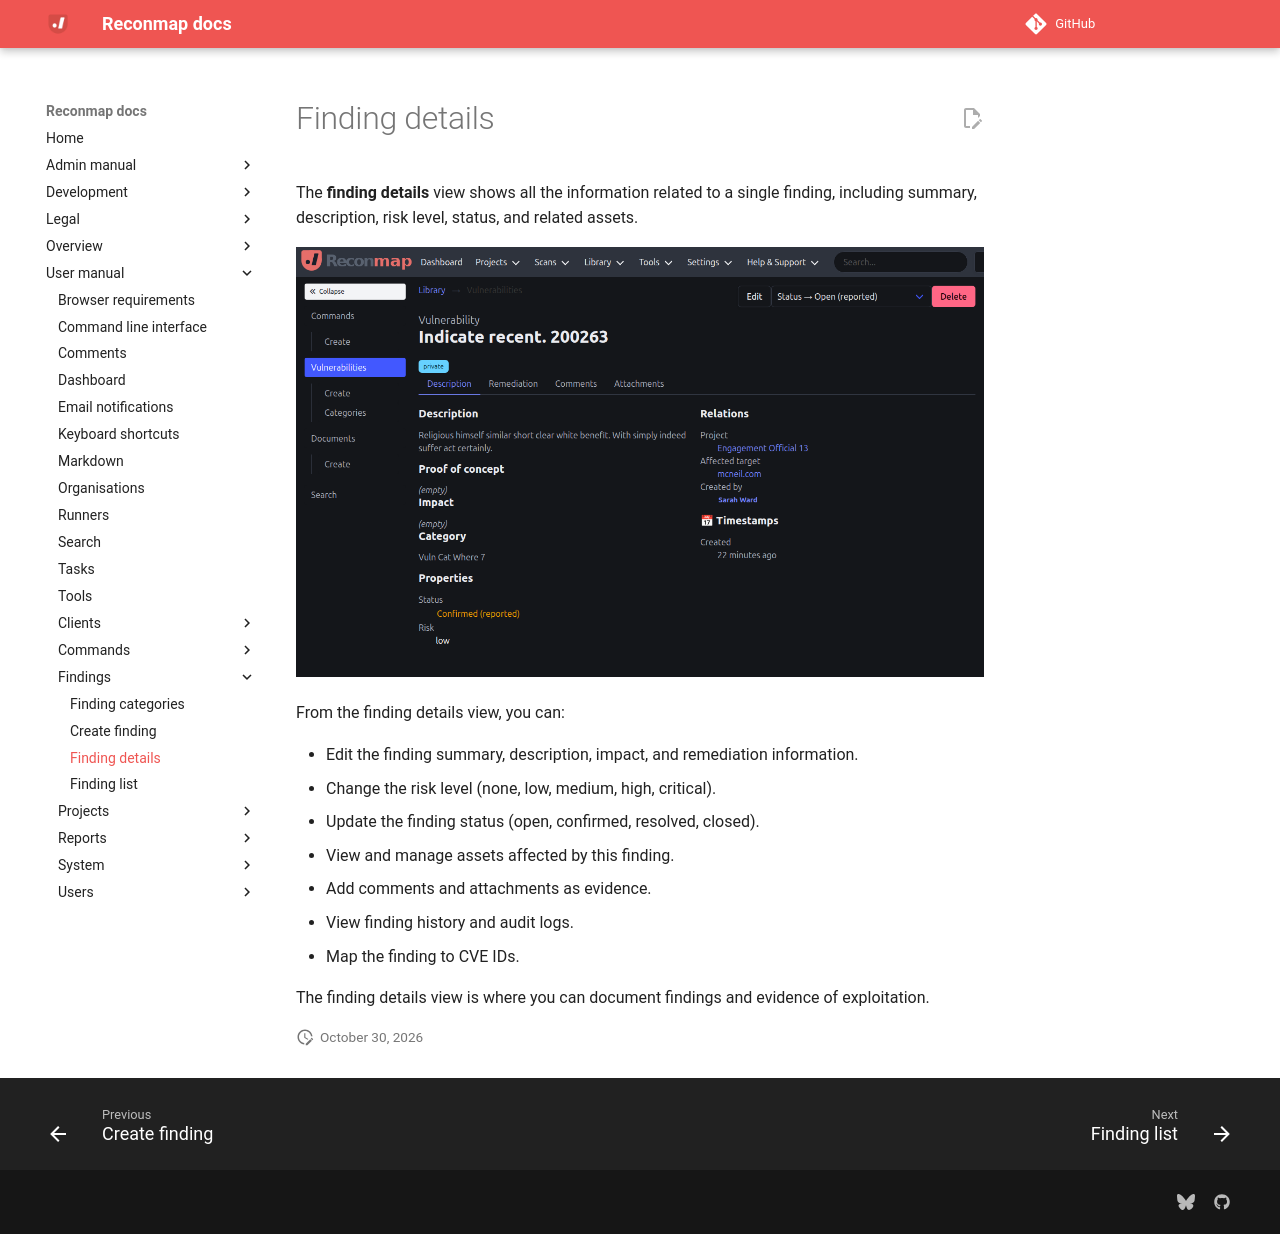

repository: reconmap/reconmap · page: user-manual/findings/details/index.html · generator: mkdocs

---
title: Finding details
parent: Findings
grand_parent: User manual
---

The **finding details** view shows all the information related to a single finding, including summary, description, risk level, status, and related assets.

![Finding details](/images/screenshots/finding-details.png)

From the finding details view, you can:

- Edit the finding summary, description, impact, and remediation information.
- Change the risk level (none, low, medium, high, critical).
- Update the finding status (open, confirmed, resolved, closed).
- View and manage assets affected by this finding.
- Add comments and attachments as evidence.
- View finding history and audit logs.
- Map the finding to CVE IDs.

The finding details view is where you can document findings and evidence of exploitation.
